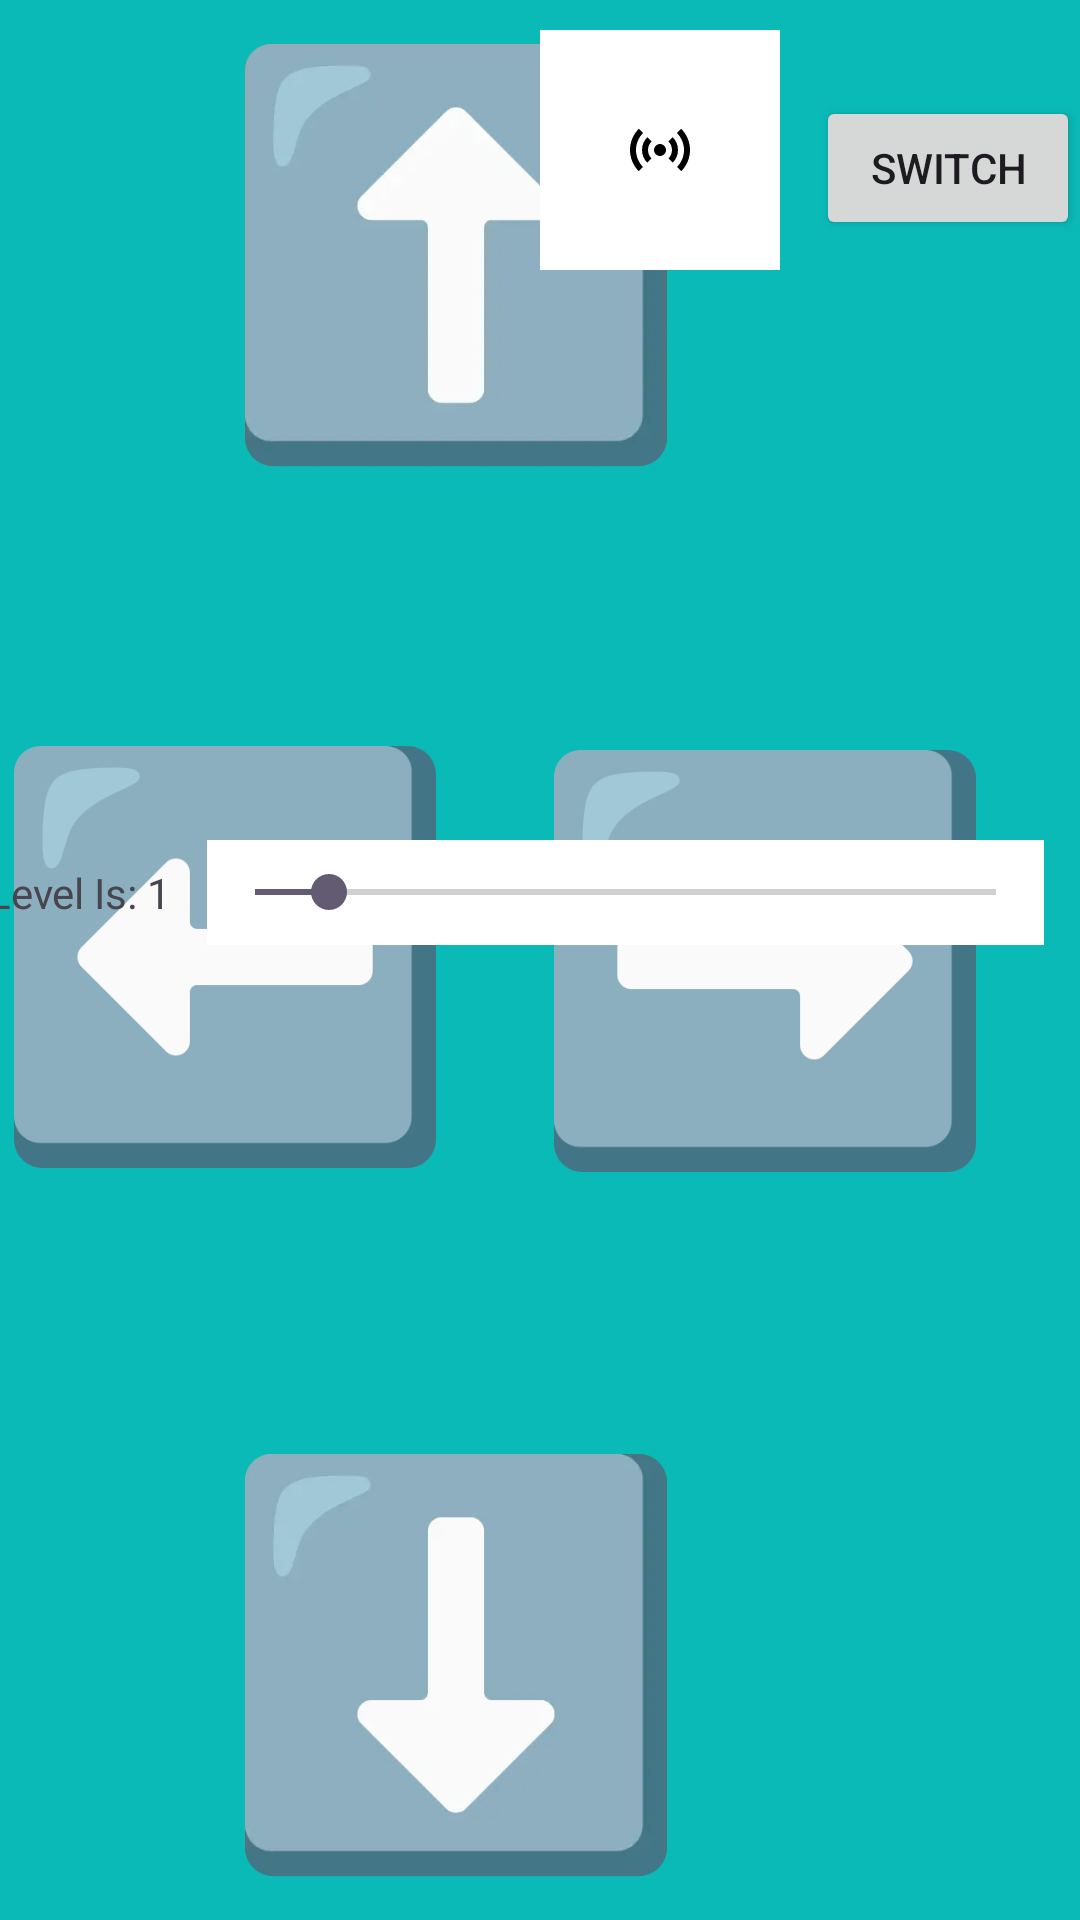

Android layout source for this screen:
<!-- AndroidManifest.xml: application theme Theme.RobotRemoteApplication -->
<!-- res/layout/activity_main.xml -->
<?xml version="1.0" encoding="utf-8"?>
<androidx.constraintlayout.widget.ConstraintLayout xmlns:android="http://schemas.android.com/apk/res/android"
    xmlns:app="http://schemas.android.com/apk/res-auto"
    xmlns:tools="http://schemas.android.com/tools"
    android:id="@+id/main"
    android:layout_width="match_parent"
    android:background="@drawable/background_drawable"
    android:layout_height="match_parent"
    tools:context=".MainActivity">

    <Button
        android:id="@+id/switchModeButton"
        android:layout_width="wrap_content"
        android:layout_height="wrap_content"
        android:layout_marginTop="32dp"
        android:text="Switch"
        app:layout_constraintEnd_toEndOf="parent"
        app:layout_constraintTop_toTopOf="parent" />

    <ImageView
        android:id="@+id/forwardArrowImageButton"
        android:layout_width="150dp"
        android:layout_height="150dp"
        android:layout_marginStart="77dp"
        android:layout_marginTop="10dp"
        android:src="@drawable/forward_arrow_drawable"
        app:layout_constraintStart_toStartOf="parent"
        app:layout_constraintTop_toTopOf="parent"
        />

    <ImageView
        android:id="@+id/backwordsArrowImageButton"
        android:layout_width="150dp"
        android:layout_height="150dp"
        android:layout_marginStart="77dp"
        android:layout_marginBottom="10dp"
        app:layout_constraintBottom_toBottomOf="parent"
        app:layout_constraintStart_toStartOf="parent"
        android:src="@drawable/backwards_arrow_drawable" />

    <ImageView
        android:id="@+id/leftArrowImageButton"
        android:layout_width="150dp"
        android:layout_height="150dp"
        android:layout_marginEnd="210dp"
        app:layout_constraintBottom_toBottomOf="parent"
        app:layout_constraintEnd_toEndOf="parent"
        app:layout_constraintTop_toTopOf="parent"
        app:layout_constraintVertical_bias="0.498"
        android:src="@drawable/left_arrow_drawable" />

    <ImageView
        android:id="@+id/rightArrowImageButton"
        android:layout_width="150dp"
        android:layout_height="150dp"
        android:layout_marginEnd="30dp"
        app:layout_constraintBottom_toBottomOf="parent"
        app:layout_constraintEnd_toEndOf="parent"
        app:layout_constraintTop_toTopOf="parent"
        app:layout_constraintVertical_bias="0.501"
        android:src="@drawable/right_arrow_drawable" />

    <ImageButton
        android:id="@+id/flashLightImageButton"
        android:layout_width="80dp"
        android:layout_height="80dp"
        android:layout_marginTop="10dp"
        android:layout_marginEnd="208dp"
        app:layout_constraintEnd_toEndOf="parent"
        app:layout_constraintTop_toTopOf="parent"
        android:background="@color/red"
        android:src="@drawable/flash_light_on_drawable" />

    <ImageButton
        android:id="@+id/hornImageButton"
        android:layout_width="80dp"
        android:layout_height="80dp"
        android:layout_marginTop="10dp"
        android:layout_marginEnd="100dp"
        android:background="@color/white"
        app:layout_constraintEnd_toEndOf="parent"
        app:layout_constraintTop_toTopOf="parent"
        android:src="@drawable/horn_image_drawable" />

    <SeekBar
        android:id="@+id/speedSeekBar"
        android:layout_width="279dp"
        android:layout_height="35dp"
        android:layout_marginTop="280dp"
        android:background="@color/white"
        android:max="10"
        android:progress="1"
        app:layout_constraintEnd_toEndOf="parent"
        app:layout_constraintHorizontal_bias="0.852"
        app:layout_constraintStart_toStartOf="parent"
        app:layout_constraintTop_toTopOf="parent" />

    <TextView
        android:id="@+id/speedTextView"
        android:layout_width="wrap_content"
        android:layout_height="wrap_content"
        android:layout_marginTop="288dp"
        android:layout_marginEnd="12dp"
        android:text="Speed Level Is: 1"
        app:layout_constraintEnd_toStartOf="@+id/speedSeekBar"
        app:layout_constraintTop_toTopOf="parent" />

</androidx.constraintlayout.widget.ConstraintLayout>
<!-- resources referenced by this layout -->
<resources>
  <!-- drawable background_drawable: png bitmap (drawable, 576 bytes) -->
  <!-- drawable backwards_arrow_drawable: png bitmap (drawable, 31514 bytes) -->
  <!-- drawable forward_arrow_drawable: png bitmap (drawable, 38271 bytes) -->
  <!-- drawable horn_image_drawable (drawable) -->
  <vector xmlns:android="http://schemas.android.com/apk/res/android" android:height="24dp" android:tint="#000000" android:viewportHeight="24" android:viewportWidth="24" android:width="24dp">
        
      <path android:fillColor="@android:color/white" android:pathData="M7.76,16.24C6.67,15.16 6,13.66 6,12s0.67,-3.16 1.76,-4.24l1.42,1.42C8.45,9.9 8,10.9 8,12c0,1.1 0.45,2.1 1.17,2.83L7.76,16.24zM16.24,16.24C17.33,15.16 18,13.66 18,12s-0.67,-3.16 -1.76,-4.24l-1.42,1.42C15.55,9.9 16,10.9 16,12c0,1.1 -0.45,2.1 -1.17,2.83L16.24,16.24zM12,10c-1.1,0 -2,0.9 -2,2s0.9,2 2,2s2,-0.9 2,-2S13.1,10 12,10zM20,12c0,2.21 -0.9,4.21 -2.35,5.65l1.42,1.42C20.88,17.26 22,14.76 22,12s-1.12,-5.26 -2.93,-7.07l-1.42,1.42C19.1,7.79 20,9.79 20,12zM6.35,6.35L4.93,4.93C3.12,6.74 2,9.24 2,12s1.12,5.26 2.93,7.07l1.42,-1.42C4.9,16.21 4,14.21 4,12S4.9,7.79 6.35,6.35z"/>
      
  </vector>
  <!-- drawable left_arrow_drawable: png bitmap (drawable, 8718 bytes) -->
  <!-- drawable right_arrow_drawable: png bitmap (drawable, 8740 bytes) -->
  <style name="Theme.RobotRemoteApplication" parent="Base.Theme.RobotRemoteApplication" />
  <style name="Base.Theme.RobotRemoteApplication" parent="Theme.Material3.DayNight.NoActionBar">
          
          
      </style>
  <!-- not gathered from this repository: default colours our renderer supplied (Android Studio template values) -->
  <color name="white">#FFFFFFFF</color>
</resources>
